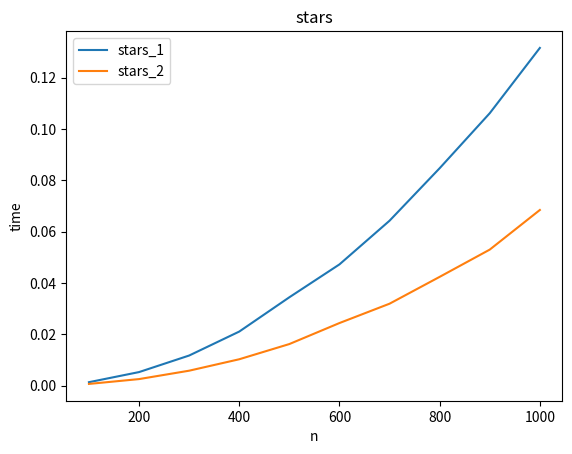

Source code (Python):
# Algorithm and data structures 
# Lec01 
# 2025-03-03

def stars (): 
    def stars_1 (n) :
        for i in range (n) :
            for j in range (n) : 
                print ('*', end = '')
            print ()

    def stars_2 (n) :
        for i in range (n) :
            for j in range (i) :
                print ('*', end = '')
            print ()

    def measure_time (func, ns) :
        import time
        times = []
        for n in ns :
            start = time.time()
            func (n)
            stop = time.time()
            elapsed = stop - start
            times.append (elapsed)
        return ns, times 

    # measure execution time
    ns = [ 100, 200, 300, 400, 500, 600, 700, 800, 900, 1000 ]
    time_stars_1 = measure_time (stars_1, ns)
    time_stars_2 = measure_time (stars_2, ns)

    # plot the results
    import matplotlib.pyplot as plt 
    plt.plot(ns, time_stars_1[1], label = 'stars_1')
    plt.plot(ns, time_stars_2[1], label = 'stars_2')
    plt.xlabel('n')
    plt.ylabel('time')
    plt.title('stars')
    plt.legend()
    plt.show()


if __name__ == "__main__" : 
    stars()
    

